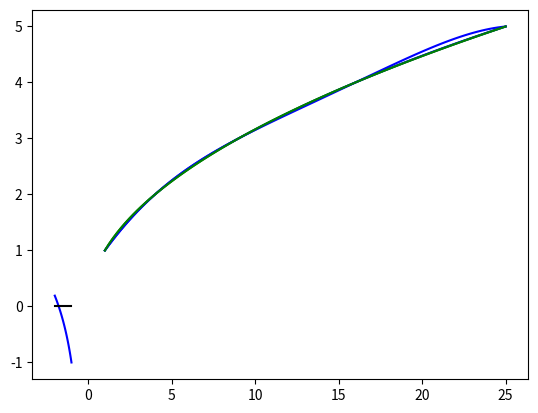

Source code (Python):
"""
Examen septiembre 19/20 modelo 2 con comentarios

[redacted]
"""

from numpy import * 
from matplotlib.pyplot import *
from scipy.interpolate import interp1d

""" Ejercicio 1 """

def f(x): 
    return log(-x) + 1/x

""" Apartado A """

# Con ayuda de plot hallar un intervalo de longitud 1 que contenga a l

x = linspace(-2, -1)
y = f(x)
plot(x, y, "b", x, 0*x, "black")

print("Es facil ver que el intervalo buscado es [-2, -1]")

""" Apartado B """

# Aplicar los siguientes metodos de punto fijo 

def puntofijo2(f,g,x0,eps,nmax):
    error = eps + 1
    k = 0
    while (error > eps and k < nmax):
        x1 = g(x0)
        error = abs(f(x1))
        x0 = x1
        k = k + 1
    if k == nmax:
        print("Se alcanza el número máximo de iteraciones")
        print("El último valor calulado es",x1)
    else:
        print("Se alcanza la precisión requerida en",k,"iteraciones")
        print("El último valor calulado es",x1)
    return x1

def f1(x): 
    return -exp(-1/x)

def f2(x): 
    return -1/(log(-x))

def f3(x):
    return ((x**2)*(1-log(-x))-2*x)/(x-1)

puntofijo2(f, f1, -1.5, 1e-10, 500)
#puntofijo2(f, f2, -1.5, 1e-10, 500)
puntofijo2(f, f3, -1.5, 1e-10, 500)

""" Ejercicio 2 """

def tabla_diferencias_divididas(x,y):
    """ Calcula la tabla completa de las diferencias divididas a partir de los datos
    x e y. Devuelve una matriz (df) triangular inferior que en la columna k-esima
    contiene las diferencias de orden k."""
    n= len(y)
    df=zeros([n,n])
    df[:,0]=y
    yn=y
    for i in range(0, len(x)-1):
        dx=x[i+1: len(x)]-x[0:n-(i+1)]
        yn=diff(yn)/dx
        df[i+1:n,i+1]=yn
    return df

def eval_forma_newton_horner(x,y,z0):   
    n = len(y)
    df = tabla_diferencias_divididas(x,y)
    cn = df[n-1,n-1]
    for i in range (n-2,-1,-1):
        cn = cn*(z0-x[i])+df[i,i]
    return cn

# Aproximar raiz de 2 y raiz de 20

""" Apartado A """

y = linspace(1, 5, 5)

x = y**2

def polinomio(c):
    return eval_forma_newton_horner(x, y, c)


""" Apartado B """ 

x1 = linspace(1, 25, 100)
y1 = polinomio(x1)
y2 = sqrt(x1)
plot(x1, y1, "blue", x1, y2, "green")
show()

""" Apartado C """

print("La aproximacion de raiz de 2 es ", abs(sqrt(2) - polinomio(2)))


print("La aproximacion de raiz de 20 es ", abs(sqrt(20) - polinomio(20)))

""" Apartado D """ 

# Repetir con interpolacion cubica 

def intcub(x, y):
    pol = interp1d(x, y, kind = "cubic")
    return pol 

pol = intcub(x, y)

plot(x1, pol(x1), "blue", x1, y2, "green")


print("La aproximacion de raiz de 2 es ", abs(sqrt(2) - pol(2)))


print("La aproximacion de raiz de 20 es ", abs(sqrt(20) - pol(20)))






























